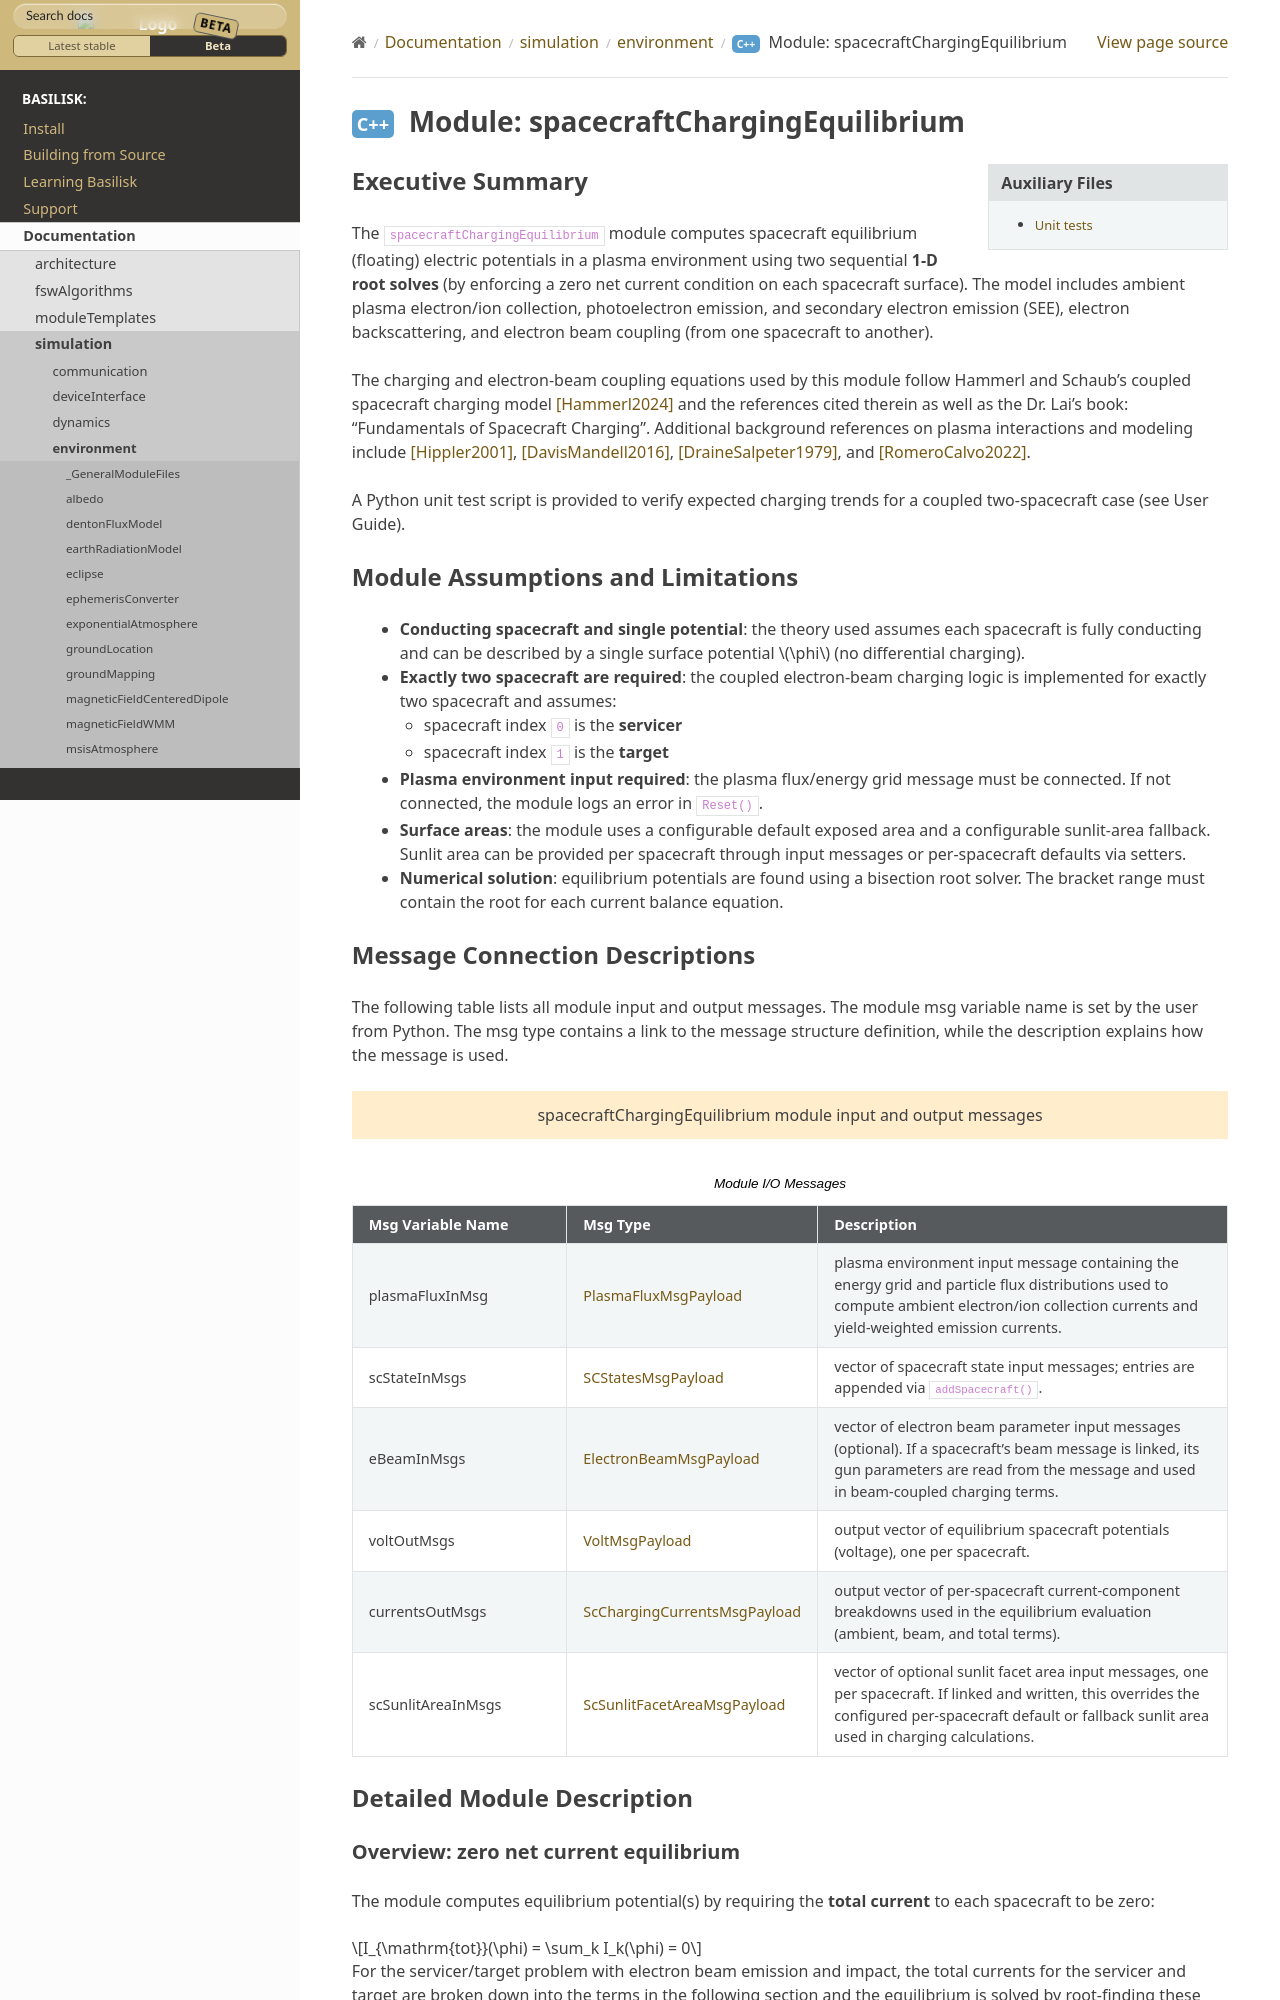

repository: AVSLab/basilisk · page: develop/Documentation/simulation/environment/spacecraftChargingEquilibrium/spacecraftChargingEquilibrium.html · generator: sphinx

Executive Summary
-----------------
The ``spacecraftChargingEquilibrium`` module computes spacecraft equilibrium (floating) electric potentials in a plasma environment using two sequential **1-D root solves** (by enforcing a zero net current condition on each spacecraft surface). The model includes ambient plasma electron/ion collection, photoelectron emission, and secondary electron emission (SEE), electron backscattering, and electron beam coupling (from one spacecraft to another).

The charging and electron-beam coupling equations used by this module follow Hammerl and Schaub’s coupled spacecraft charging model [Hammerl2024]_ and the references cited therein as well as the Dr. Lai's book: "Fundamentals of Spacecraft Charging". Additional background references on plasma interactions and modeling include [Hippler2001]_, [DavisMandell2016]_, [DraineSalpeter1979]_, and [RomeroCalvo2022]_.


A Python unit test script is provided to verify expected charging trends for a coupled two-spacecraft case (see User Guide).

Module Assumptions and Limitations
----------------------------------
- **Conducting spacecraft and single potential**: the theory used assumes each spacecraft is fully conducting and can be described by a single surface potential :math:`\phi` (no differential charging).
- **Exactly two spacecraft are required**: the coupled electron-beam charging logic is implemented for exactly two spacecraft and assumes:

  - spacecraft index ``0`` is the **servicer**
  - spacecraft index ``1`` is the **target**

- **Plasma environment input required**: the plasma flux/energy grid message must be connected. If not connected, the module logs an error in ``Reset()``.
- **Surface areas**: the module uses a configurable default exposed area and a configurable sunlit-area fallback. Sunlit area can be provided per spacecraft through input messages or per-spacecraft defaults via setters.
- **Numerical solution**: equilibrium potentials are found using a bisection root solver. The bracket range must contain the root for each current balance equation.
